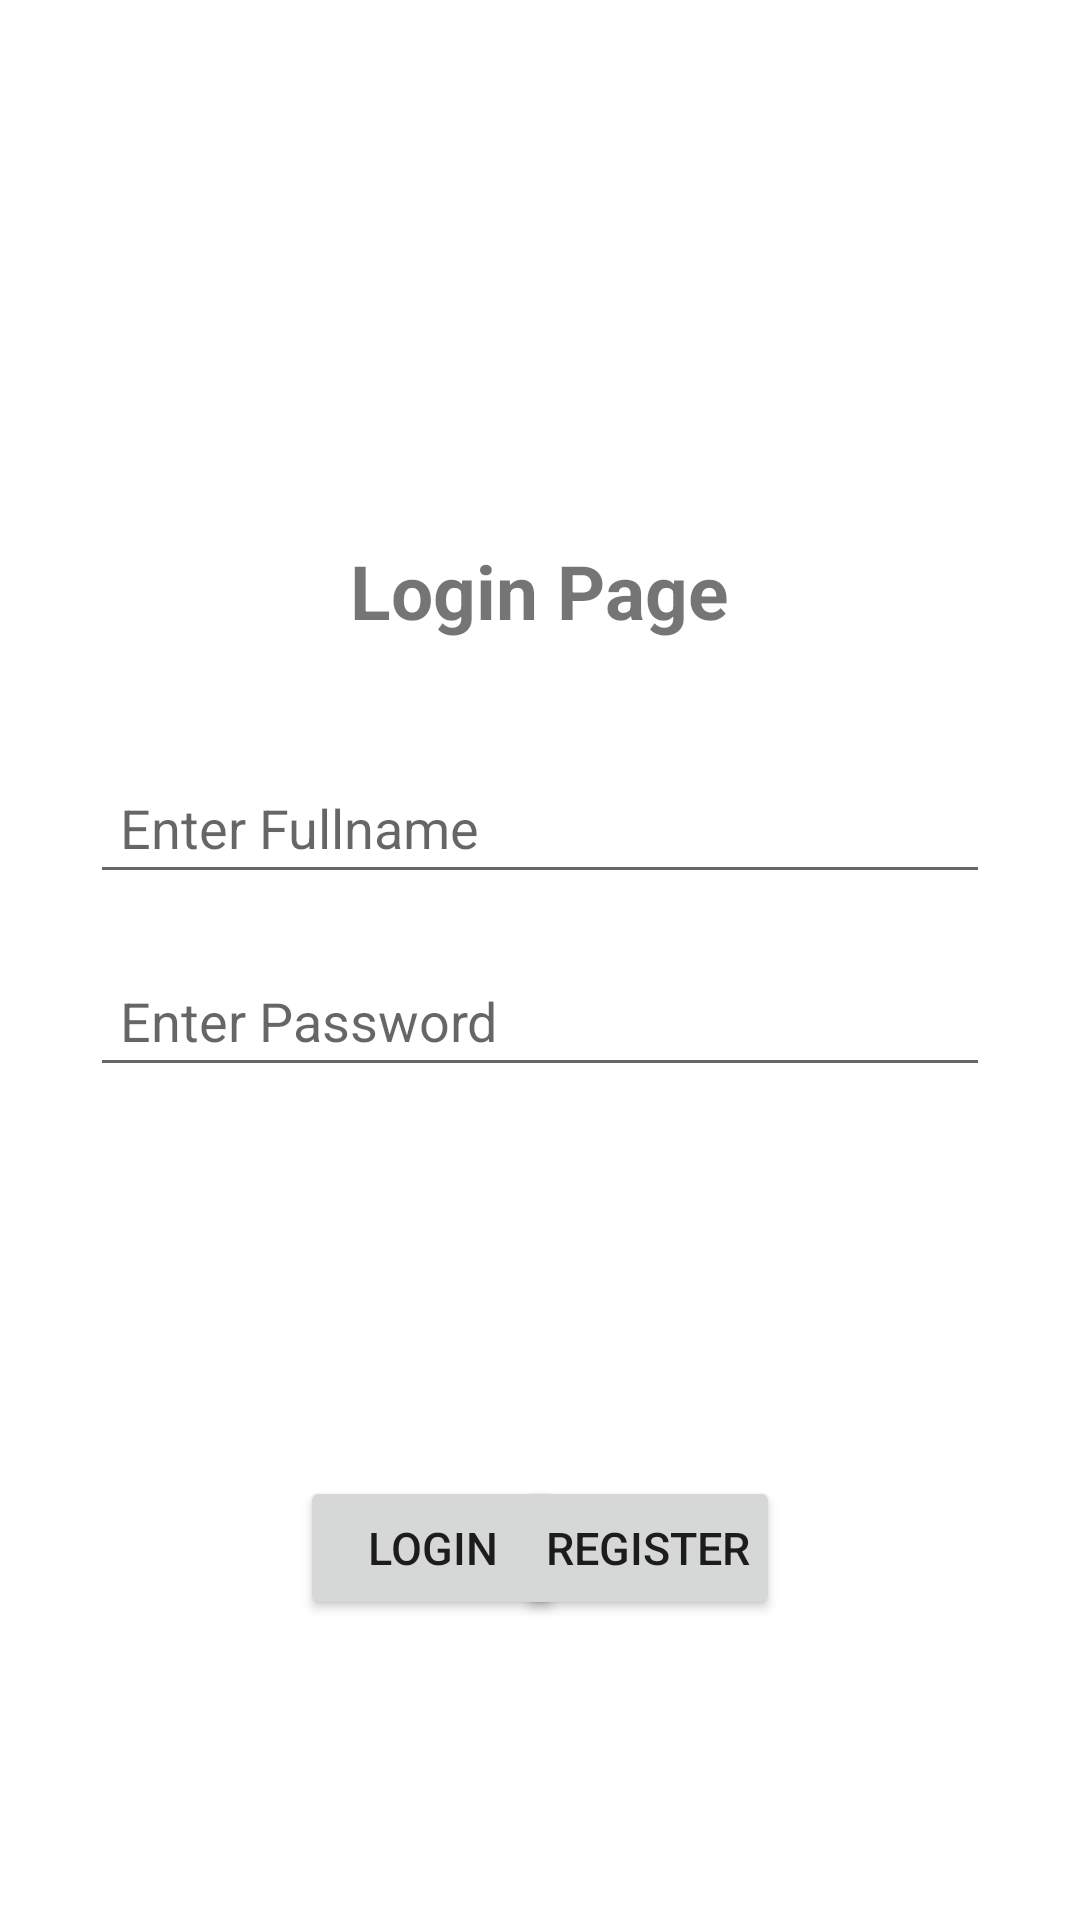

This screen was rendered from an Android layout file. Write that file and the resources it references.
<!-- AndroidManifest.xml: application theme Theme.Stava -->
<!-- res/layout/activity_login_page.xml -->
<?xml version="1.0" encoding="utf-8"?>
<RelativeLayout
    xmlns:android="http://schemas.android.com/apk/res/android"
    xmlns:app="http://schemas.android.com/apk/res-auto"
    xmlns:tools="http://schemas.android.com/tools"
    android:layout_width="match_parent"
    android:layout_height="match_parent"
    tools:context=".Activity.LoginPage">

    <LinearLayout
        android:id="@+id/textLayout"
        android:layout_width="match_parent"
        android:layout_height="wrap_content"
        android:padding="10dp"
        android:orientation="vertical"
        android:gravity="center"
        tools:ignore="InvalidId">

        <TextView
            android:layout_width="wrap_content"
            android:layout_height="wrap_content"
            android:text="Login Page"
            android:layout_marginTop="150dp"
            android:textSize="25sp"
            android:textStyle="bold"
            android:padding="20dp"
            android:layout_gravity="center"/>

        <EditText
            android:id="@+id/username"
            android:layout_width="300dp"
            android:layout_height="wrap_content"
            android:padding="10dp"
            android:layout_marginTop="20dp"
            android:hint="Enter Fullname"/>

        <EditText
            android:id="@+id/password"
            android:layout_width="300dp"
            android:layout_height="wrap_content"
            android:padding="10dp"
            android:layout_marginTop="20dp"
            android:hint="Enter Password"
            android:inputType="textPassword"/>

    </LinearLayout>

    <Button
        android:id="@+id/btn_login"
        android:layout_width="wrap_content"
        android:layout_height="wrap_content"
        android:layout_alignParentStart="true"
        android:layout_alignParentBottom="true"
        android:layout_margin="100dp"
        android:padding="10dp"
        android:text="Login"
        android:textSize="15sp" />

    <Button
        android:id="@+id/btn_regist"
        android:layout_width="wrap_content"
        android:layout_height="wrap_content"
        android:layout_alignParentEnd="true"
        android:layout_alignParentBottom="true"
        android:layout_marginStart="100dp"
        android:layout_marginTop="100dp"
        android:layout_marginEnd="100dp"
        android:layout_marginBottom="100dp"
        android:padding="10dp"
        android:text="Register"
        android:textSize="15sp" />

</RelativeLayout>
<!-- resources referenced by this layout -->
<resources>
  <style name="Theme.Stava" parent="Theme.MaterialComponents.DayNight.DarkActionBar">
          
          <item name="colorPrimary">@color/purple_500</item>
          <item name="colorPrimaryVariant">@color/purple_700</item>
          <item name="colorOnPrimary">@color/white</item>
          
          <item name="colorSecondary">@color/teal_200</item>
          <item name="colorSecondaryVariant">@color/teal_700</item>
          <item name="colorOnSecondary">@color/black</item>
          
          <item name="android:statusBarColor" tools:targetApi="l">?attr/colorPrimaryVariant</item>
          
      </style>
  <color name="purple_500">#FF6200EE</color>
  <color name="purple_700">#FF3700B3</color>
  <color name="white">#FFFFFFFF</color>
  <color name="teal_200">#FF03DAC5</color>
  <color name="teal_700">#FF03DAC5</color>
  <color name="black">#FF000000</color>
</resources>
